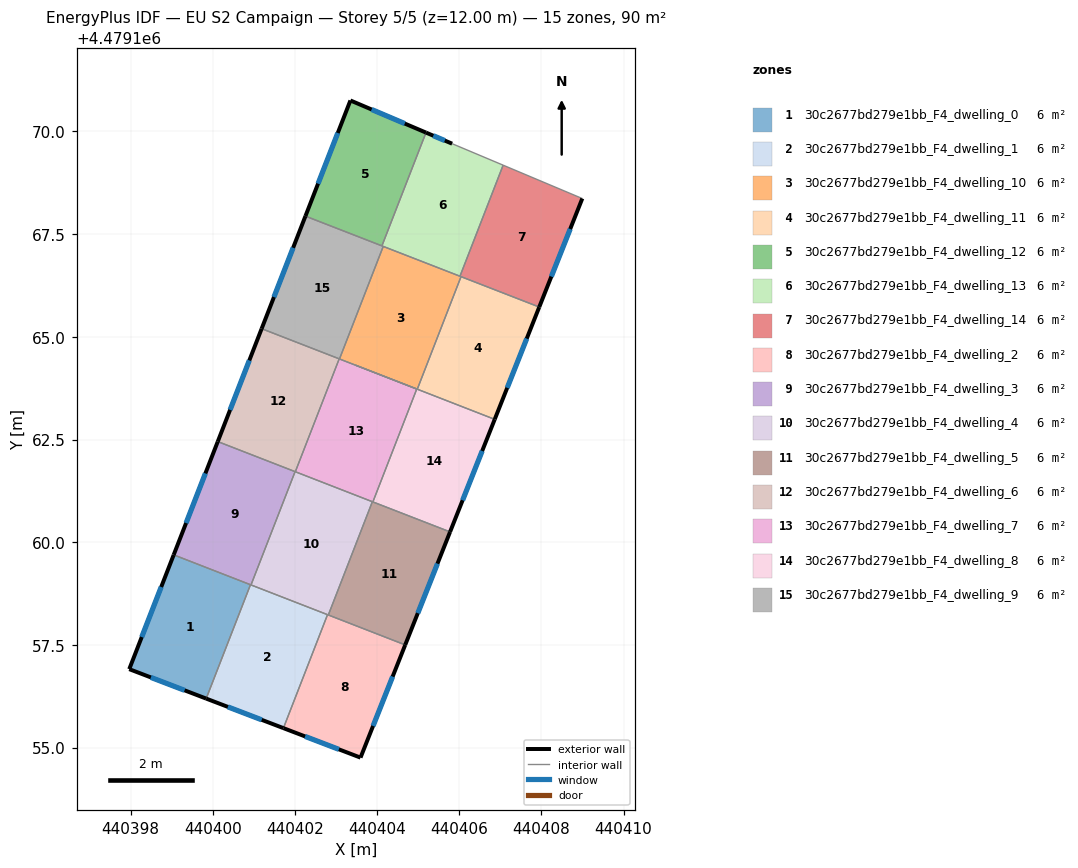
=== STOREY PLAN SPEC (per zone: floor XY polygon, exterior-wall plan segments, windows/doors) ===
zone 1: 30c2677bd279e1bb_F4_dwelling_0  (6.0 m²)
  floor: (440399.84, 4479156.19) (440400.92, 4479158.96) (440399.05, 4479159.69) (440397.97, 4479156.91)
  exterior wall: (440399.84, 4479156.19) – (440397.97, 4479156.91)  [2.0 m]
    window: (440399.31, 4479156.39) – (440398.49, 4479156.71)  [1.2 m²]
  exterior wall: (440397.97, 4479156.91) – (440399.05, 4479159.69)  [3.0 m]
    window: (440398.27, 4479157.69) – (440398.74, 4479158.91)  [1.7 m²]
  interior walls: 2
zone 2: 30c2677bd279e1bb_F4_dwelling_1  (6.0 m²)
  floor: (440401.72, 4479155.47) (440402.79, 4479158.24) (440400.92, 4479158.96) (440399.84, 4479156.19)
  exterior wall: (440401.72, 4479155.47) – (440399.84, 4479156.19)  [2.0 m]
    window: (440401.19, 4479155.68) – (440400.37, 4479155.99)  [1.2 m²]
  interior walls: 4
zone 3: 30c2677bd279e1bb_F4_dwelling_10  (6.0 m²)
  floor: (440404.98, 4479163.72) (440406.04, 4479166.46) (440404.15, 4479167.20) (440403.08, 4479164.46)
  interior walls: 6
zone 4: 30c2677bd279e1bb_F4_dwelling_11  (6.0 m²)
  floor: (440406.86, 4479162.99) (440407.95, 4479165.72) (440406.04, 4479166.46) (440404.98, 4479163.72)
  exterior wall: (440407.95, 4479165.72) – (440406.86, 4479162.99)  [2.9 m]
    window: (440407.64, 4479164.96) – (440407.17, 4479163.76)  [1.7 m²]
  interior walls: 3
zone 5: 30c2677bd279e1bb_F4_dwelling_12  (6.0 m²)
  floor: (440404.12, 4479167.21) (440405.19, 4479169.97) (440403.35, 4479170.75) (440402.25, 4479167.94)
  exterior wall: (440402.25, 4479167.94) – (440403.35, 4479170.75)  [3.0 m]
    window: (440402.56, 4479168.73) – (440403.04, 4479169.96)  [1.7 m²]
  exterior wall: (440403.35, 4479170.75) – (440405.19, 4479169.97)  [2.0 m]
    window: (440403.87, 4479170.53) – (440404.67, 4479170.19)  [1.2 m²]
  interior walls: 2
zone 6: 30c2677bd279e1bb_F4_dwelling_13  (6.0 m²)
  floor: (440406.02, 4479166.47) (440407.07, 4479169.18) (440405.83, 4479169.70) (440405.19, 4479169.97) (440404.12, 4479167.21)
  exterior wall: (440405.19, 4479169.97) – (440405.83, 4479169.70)  [0.7 m]
    window: (440405.37, 4479169.90) – (440405.65, 4479169.78)  [0.4 m²]
  interior walls: 5
zone 7: 30c2677bd279e1bb_F4_dwelling_14  (6.0 m²)
  floor: (440407.95, 4479165.72) (440408.99, 4479168.37) (440407.07, 4479169.18) (440406.02, 4479166.47)
  exterior wall: (440408.99, 4479168.37) – (440407.95, 4479165.72)  [2.8 m]
    window: (440408.70, 4479167.62) – (440408.24, 4479166.47)  [1.6 m²]
  interior walls: 4
zone 8: 30c2677bd279e1bb_F4_dwelling_2  (6.0 m²)
  floor: (440403.59, 4479154.76) (440404.68, 4479157.50) (440402.79, 4479158.24) (440401.72, 4479155.47)
  exterior wall: (440404.68, 4479157.50) – (440403.59, 4479154.76)  [3.0 m]
    window: (440404.38, 4479156.73) – (440403.90, 4479155.53)  [1.7 m²]
  exterior wall: (440403.59, 4479154.76) – (440401.72, 4479155.47)  [2.0 m]
    window: (440403.07, 4479154.96) – (440402.25, 4479155.27)  [1.2 m²]
  interior walls: 3
zone 9: 30c2677bd279e1bb_F4_dwelling_3  (6.0 m²)
  floor: (440400.93, 4479158.96) (440402.00, 4479161.72) (440400.12, 4479162.45) (440399.05, 4479159.69)
  exterior wall: (440399.05, 4479159.69) – (440400.12, 4479162.45)  [3.0 m]
    window: (440399.35, 4479160.47) – (440399.82, 4479161.68)  [1.7 m²]
  interior walls: 4
zone 10: 30c2677bd279e1bb_F4_dwelling_4  (6.0 m²)
  floor: (440402.81, 4479158.23) (440403.88, 4479160.99) (440402.00, 4479161.72) (440400.93, 4479158.96)
  interior walls: 5
zone 11: 30c2677bd279e1bb_F4_dwelling_5  (6.0 m²)
  floor: (440404.68, 4479157.50) (440405.78, 4479160.25) (440403.88, 4479160.99) (440402.81, 4479158.23)
  exterior wall: (440405.78, 4479160.25) – (440404.68, 4479157.50)  [3.0 m]
    window: (440405.47, 4479159.48) – (440404.99, 4479158.27)  [1.7 m²]
  interior walls: 4
zone 12: 30c2677bd279e1bb_F4_dwelling_6  (6.0 m²)
  floor: (440402.01, 4479161.72) (440403.08, 4479164.46) (440401.19, 4479165.20) (440400.12, 4479162.45)
  exterior wall: (440400.12, 4479162.45) – (440401.19, 4479165.20)  [2.9 m]
    window: (440400.42, 4479163.22) – (440400.89, 4479164.43)  [1.7 m²]
  interior walls: 3
zone 13: 30c2677bd279e1bb_F4_dwelling_7  (6.0 m²)
  floor: (440403.90, 4479160.98) (440404.96, 4479163.73) (440403.08, 4479164.46) (440402.01, 4479161.72)
  interior walls: 5
zone 14: 30c2677bd279e1bb_F4_dwelling_8  (6.0 m²)
  floor: (440405.78, 4479160.25) (440406.86, 4479162.99) (440403.47, 4479164.31) (440404.96, 4479163.73) (440403.90, 4479160.98)
  exterior wall: (440406.86, 4479162.99) – (440405.78, 4479160.25)  [2.9 m]
    window: (440406.56, 4479162.22) – (440406.08, 4479161.02)  [1.7 m²]
  interior walls: 6
zone 15: 30c2677bd279e1bb_F4_dwelling_9  (6.0 m²)
  floor: (440403.08, 4479164.46) (440404.15, 4479167.20) (440402.25, 4479167.94) (440401.19, 4479165.20)
  exterior wall: (440401.19, 4479165.20) – (440402.25, 4479167.94)  [2.9 m]
    window: (440401.49, 4479165.97) – (440401.95, 4479167.17)  [1.7 m²]
  interior walls: 4

=== DERIVED (storey summary) ===
Building: EU S2 Campaign
Storey: 5 of 5  (floor level z = 12.00 m)
Storey gross floor area: 89.6 m²
Zones on this storey: 15
  - 30c2677bd279e1bb_F4_dwelling_0: floor 6.0 m²; exterior wall 5.0 m (15.0 m²); 2 window(s) 2.9 m²; WWR 19.2%
  - 30c2677bd279e1bb_F4_dwelling_1: floor 6.0 m²; exterior wall 2.0 m (6.0 m²); 1 window(s) 1.2 m²; WWR 19.2%
  - 30c2677bd279e1bb_F4_dwelling_10: floor 6.0 m²
  - 30c2677bd279e1bb_F4_dwelling_11: floor 6.0 m²; exterior wall 2.9 m (8.8 m²); 1 window(s) 1.7 m²; WWR 19.2%
  - 30c2677bd279e1bb_F4_dwelling_12: floor 6.0 m²; exterior wall 5.0 m (15.1 m²); 2 window(s) 2.9 m²; WWR 19.2%
  - 30c2677bd279e1bb_F4_dwelling_13: floor 6.0 m²; exterior wall 0.7 m (2.1 m²); 1 window(s) 0.4 m²; WWR 19.2%
  - 30c2677bd279e1bb_F4_dwelling_14: floor 6.0 m²; exterior wall 2.8 m (8.5 m²); 1 window(s) 1.6 m²; WWR 19.2%
  - 30c2677bd279e1bb_F4_dwelling_2: floor 6.0 m²; exterior wall 5.0 m (14.9 m²); 2 window(s) 2.9 m²; WWR 19.2%
  - 30c2677bd279e1bb_F4_dwelling_3: floor 6.0 m²; exterior wall 3.0 m (8.9 m²); 1 window(s) 1.7 m²; WWR 19.2%
  - 30c2677bd279e1bb_F4_dwelling_4: floor 6.0 m²
  - 30c2677bd279e1bb_F4_dwelling_5: floor 6.0 m²; exterior wall 3.0 m (8.9 m²); 1 window(s) 1.7 m²; WWR 19.2%
  - 30c2677bd279e1bb_F4_dwelling_6: floor 6.0 m²; exterior wall 2.9 m (8.8 m²); 1 window(s) 1.7 m²; WWR 19.2%
  - 30c2677bd279e1bb_F4_dwelling_7: floor 6.0 m²
  - 30c2677bd279e1bb_F4_dwelling_8: floor 6.0 m²; exterior wall 2.9 m (8.8 m²); 1 window(s) 1.7 m²; WWR 19.2%
  - 30c2677bd279e1bb_F4_dwelling_9: floor 6.0 m²; exterior wall 2.9 m (8.8 m²); 1 window(s) 1.7 m²; WWR 19.2%
Zone adjacency (shared interzone walls):
  - 30c2677bd279e1bb_F4_dwelling_0 ↔ 30c2677bd279e1bb_F4_dwelling_1
  - 30c2677bd279e1bb_F4_dwelling_0 ↔ 30c2677bd279e1bb_F4_dwelling_3
  - 30c2677bd279e1bb_F4_dwelling_1 ↔ 30c2677bd279e1bb_F4_dwelling_2
  - 30c2677bd279e1bb_F4_dwelling_1 ↔ 30c2677bd279e1bb_F4_dwelling_3
  - 30c2677bd279e1bb_F4_dwelling_1 ↔ 30c2677bd279e1bb_F4_dwelling_4
  - 30c2677bd279e1bb_F4_dwelling_10 ↔ 30c2677bd279e1bb_F4_dwelling_11
  - 30c2677bd279e1bb_F4_dwelling_10 ↔ 30c2677bd279e1bb_F4_dwelling_13
  - 30c2677bd279e1bb_F4_dwelling_10 ↔ 30c2677bd279e1bb_F4_dwelling_14
  - 30c2677bd279e1bb_F4_dwelling_10 ↔ 30c2677bd279e1bb_F4_dwelling_7
  - 30c2677bd279e1bb_F4_dwelling_10 ↔ 30c2677bd279e1bb_F4_dwelling_8
  - 30c2677bd279e1bb_F4_dwelling_10 ↔ 30c2677bd279e1bb_F4_dwelling_9
  - 30c2677bd279e1bb_F4_dwelling_11 ↔ 30c2677bd279e1bb_F4_dwelling_14
  - 30c2677bd279e1bb_F4_dwelling_11 ↔ 30c2677bd279e1bb_F4_dwelling_8
  - 30c2677bd279e1bb_F4_dwelling_12 ↔ 30c2677bd279e1bb_F4_dwelling_13
  - 30c2677bd279e1bb_F4_dwelling_12 ↔ 30c2677bd279e1bb_F4_dwelling_9
  - 30c2677bd279e1bb_F4_dwelling_13 ↔ 30c2677bd279e1bb_F4_dwelling_14
  - 30c2677bd279e1bb_F4_dwelling_13 ↔ 30c2677bd279e1bb_F4_dwelling_9
  - 30c2677bd279e1bb_F4_dwelling_2 ↔ 30c2677bd279e1bb_F4_dwelling_4
  - 30c2677bd279e1bb_F4_dwelling_2 ↔ 30c2677bd279e1bb_F4_dwelling_5
  - 30c2677bd279e1bb_F4_dwelling_3 ↔ 30c2677bd279e1bb_F4_dwelling_4
  - 30c2677bd279e1bb_F4_dwelling_3 ↔ 30c2677bd279e1bb_F4_dwelling_6
  - 30c2677bd279e1bb_F4_dwelling_4 ↔ 30c2677bd279e1bb_F4_dwelling_5
  - 30c2677bd279e1bb_F4_dwelling_4 ↔ 30c2677bd279e1bb_F4_dwelling_7
  - 30c2677bd279e1bb_F4_dwelling_5 ↔ 30c2677bd279e1bb_F4_dwelling_7
  - 30c2677bd279e1bb_F4_dwelling_5 ↔ 30c2677bd279e1bb_F4_dwelling_8
  - 30c2677bd279e1bb_F4_dwelling_6 ↔ 30c2677bd279e1bb_F4_dwelling_7
  - 30c2677bd279e1bb_F4_dwelling_6 ↔ 30c2677bd279e1bb_F4_dwelling_9
  - 30c2677bd279e1bb_F4_dwelling_7 ↔ 30c2677bd279e1bb_F4_dwelling_8